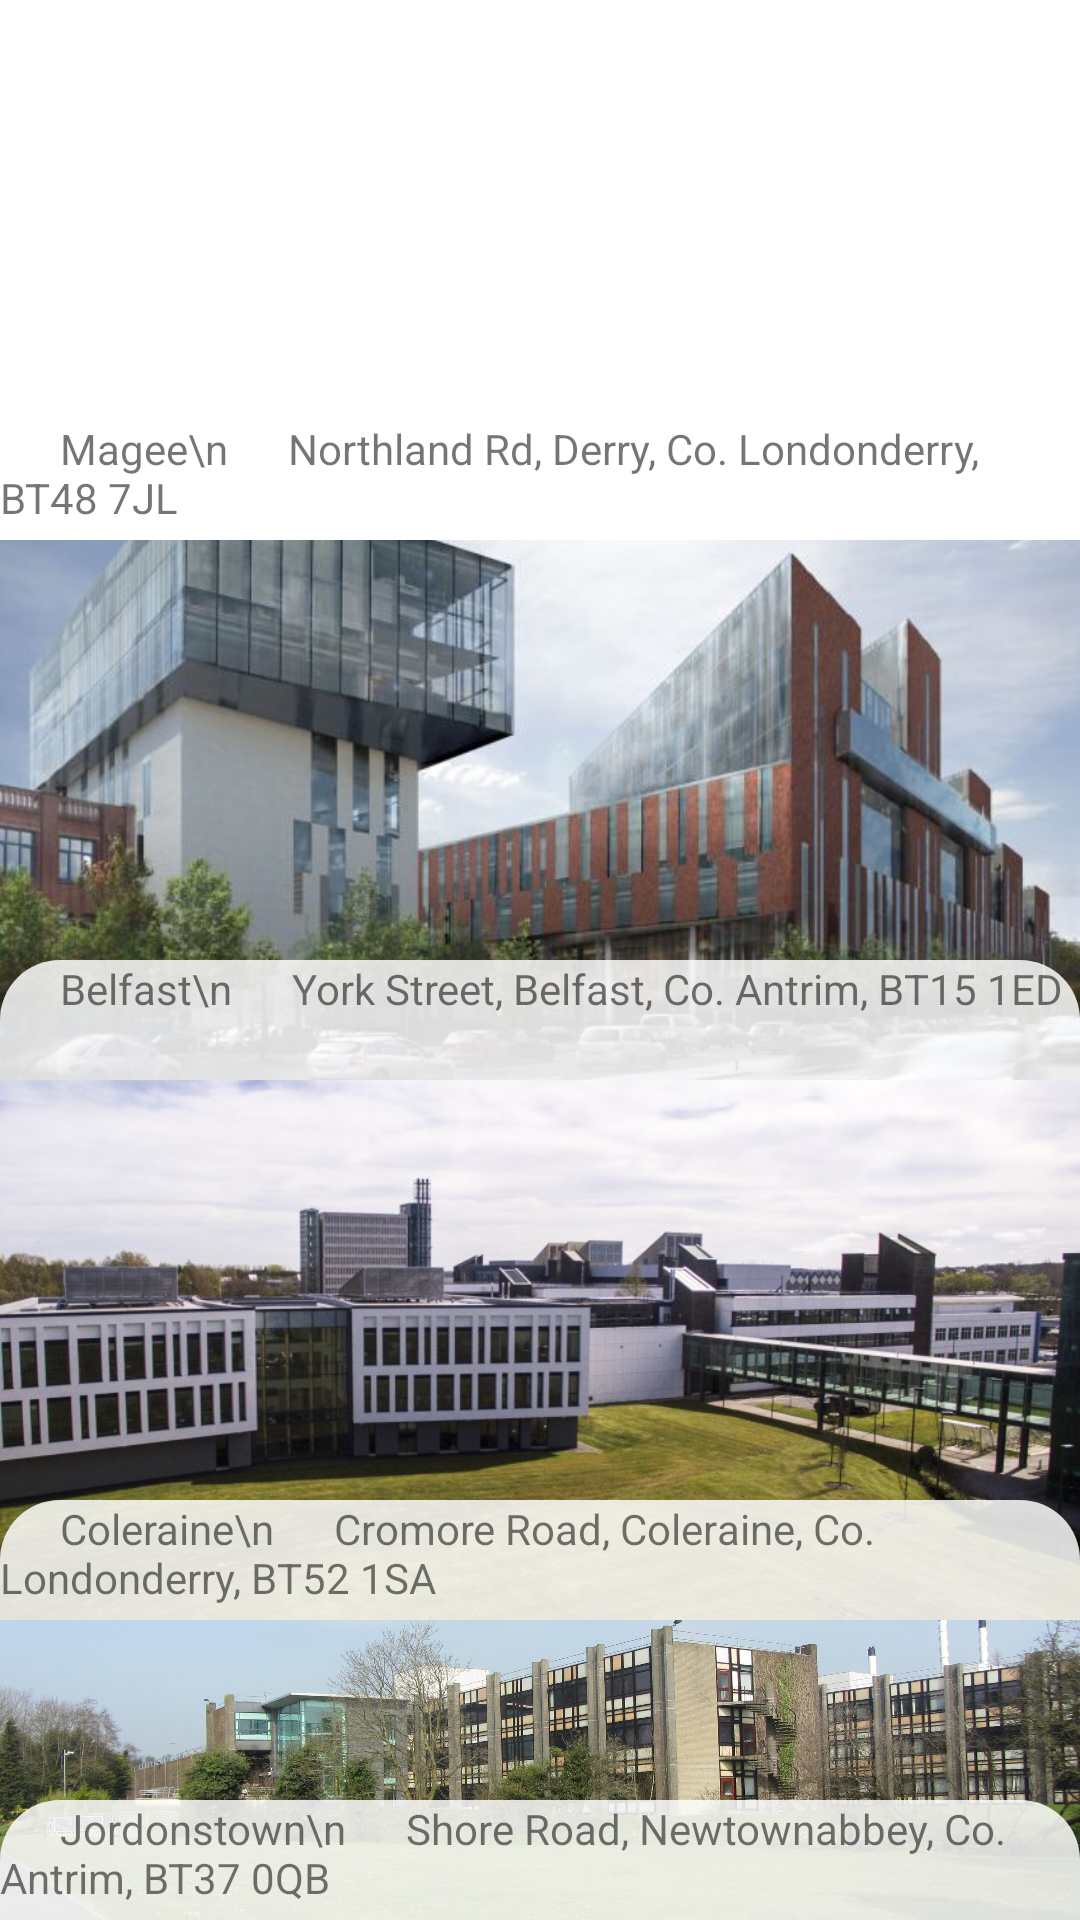

Android layout source for this screen:
<!-- AndroidManifest.xml: application theme Theme.LibaryBookingApp -->
<!-- res/layout/activity_campus_select.xml -->
<?xml version="1.0" encoding="utf-8"?>
<androidx.constraintlayout.widget.ConstraintLayout xmlns:android="http://schemas.android.com/apk/res/android"
    xmlns:app="http://schemas.android.com/apk/res-auto"
    xmlns:tools="http://schemas.android.com/tools"
    android:layout_width="match_parent"
    android:layout_height="match_parent"
    tools:context=".CampusSelectActivity">



    <LinearLayout
        android:id="@+id/lnlOverview"
        android:layout_width="match_parent"
        android:layout_height="match_parent"
        android:background="@drawable/bg_menu"
        android:orientation="vertical"
        app:layout_constraintBottom_toBottomOf="parent"
        app:layout_constraintEnd_toEndOf="parent"

        android:gravity="center_horizontal">

    <RelativeLayout
        android:id="@+id/relativeLayout1"
        android:layout_width="match_parent"
        android:layout_height="180dp"
        app:layout_constraintEnd_toEndOf="parent"
        app:layout_constraintStart_toStartOf="parent"
        app:layout_constraintTop_toTopOf="parent">
        android:layout_weight="0"

        <ImageView

            android:id="@+id/imgTest"
            android:layout_width="match_parent"
            android:layout_height="match_parent"

            android:scaleType="centerCrop"
            android:src="@drawable/mageecampus" />

        <LinearLayout
            android:id="@+id/my_view1"

            android:layout_width="match_parent"
            android:layout_height="match_parent"
            android:onClick="selectMageeClicked"

            android:orientation="vertical" />


        <TextView
            android:layout_width="match_parent"
            android:layout_height="40dp"

            android:layout_alignParentBottom="true"
            android:background="@drawable/bg_menu_2"
            android:text="      Magee\n      Northland Rd, Derry, Co. Londonderry, BT48 7JL" />



    </RelativeLayout>

    <RelativeLayout
        android:id="@+id/relativeLayout2"
        android:layout_width="match_parent"
        android:layout_height="180dp"
        android:layout_weight="0"
        app:layout_constraintEnd_toEndOf="parent"
        app:layout_constraintStart_toStartOf="parent"
        app:layout_constraintTop_toTopOf="parent">

        <ImageView
            android:layout_width="match_parent"
            android:layout_height="match_parent"
            android:onClick="selectBelfastClicked"
            android:scaleType="centerCrop"
            android:src="@drawable/belfastcampus" />



            <TextView
                android:background="@drawable/bg_menu_2"
                android:layout_width="match_parent"
                android:layout_height="40dp"

                android:layout_alignParentBottom="true"
                android:text="      Belfast\n      York Street, Belfast, Co. Antrim, BT15 1ED"
                />

    </RelativeLayout>

    <RelativeLayout
        android:id="@+id/relativeLayout3"
        android:layout_width="match_parent"
        android:layout_height="180dp"
        android:layout_weight="0"

        app:layout_constraintEnd_toEndOf="parent"
        app:layout_constraintStart_toStartOf="parent"
        app:layout_constraintTop_toTopOf="parent">

        <ImageView
            android:layout_width="match_parent"
            android:layout_height="match_parent"
            android:onClick="selectColeraineClicked"
            android:scaleType="centerCrop"
            android:src="@drawable/colerainecampus" />


        <TextView
            android:layout_width="match_parent"
            android:layout_height="40dp"
            android:layout_alignParentBottom="true"
            android:background="@drawable/bg_menu_2"
            android:text="      Coleraine\n      Cromore Road, Coleraine, Co. Londonderry, BT52 1SA" />

    </RelativeLayout>

    <RelativeLayout
        android:id="@+id/relativeLayout4"
        android:layout_width="match_parent"
        android:layout_height="match_parent"
        android:layout_weight="0"
        app:layout_constraintEnd_toEndOf="parent"
        app:layout_constraintStart_toStartOf="parent"
        app:layout_constraintTop_toTopOf="parent">

        <ImageView
            android:layout_width="match_parent"
            android:layout_height="match_parent"
            android:onClick="selectJordonstownClicked"
            android:scaleType="centerCrop"
            android:src="@drawable/jordonstowncampus" />



            <TextView
                android:background="@drawable/bg_menu_2"
                android:layout_width="match_parent"
                android:layout_height="40dp"
                android:layout_alignParentBottom="true"
                android:text="      Jordonstown\n      Shore Road, Newtownabbey, Co. Antrim, BT37 0QB" />

    </RelativeLayout>

    </LinearLayout>


</androidx.constraintlayout.widget.ConstraintLayout>
<!-- resources referenced by this layout -->
<resources>
  <!-- drawable belfastcampus: jpg bitmap (drawable, 59318 bytes) -->
  <!-- drawable bg_menu (drawable) -->
  <?xml version="1.0" encoding="utf-8"?>
  <shape xmlns:android="http://schemas.android.com/apk/res/android">
  
      <solid
          android:color="#FFF"
          />
  
      <corners
          android:topLeftRadius="60dp"
          android:topRightRadius="60dp"
          />
  
  </shape>
  <!-- drawable bg_menu_2 (drawable) -->
  <?xml version="1.0" encoding="utf-8"?>
  <shape xmlns:android="http://schemas.android.com/apk/res/android">
  
      <solid
          android:color="#D6FFFFFF"
          />
  
      <corners
          android:topLeftRadius="20dp"
          android:topRightRadius="20dp"
          />
  
  </shape>
  <!-- drawable colerainecampus: jpg bitmap (drawable, 122995 bytes) -->
  <!-- drawable jordonstowncampus: jpg bitmap (drawable, 1037960 bytes) -->
  <style name="Theme.LibaryBookingApp" parent="Theme.MaterialComponents.DayNight.DarkActionBar">
          
          <item name="colorPrimary">@color/purple_500</item>
          <item name="colorPrimaryVariant">@color/purple_700</item>
          <item name="colorOnPrimary">@color/white</item>
          
          <item name="colorSecondary">@color/teal_200</item>
          <item name="colorSecondaryVariant">@color/teal_700</item>
          <item name="colorOnSecondary">@color/black</item>
          
          <item name="android:statusBarColor" tools:targetApi="l">?attr/colorPrimaryVariant</item>
          
      </style>
  <!-- not gathered from this repository: default colours our renderer supplied (Android Studio template values) -->
  <color name="purple_500">#FF6200EE</color>
  <color name="purple_700">#FF3700B3</color>
  <color name="teal_200">#FF03DAC5</color>
  <color name="teal_700">#FF018786</color>
  <color name="black">#FF000000</color>
  <color name="white">#FFFFFFFF</color>
</resources>
